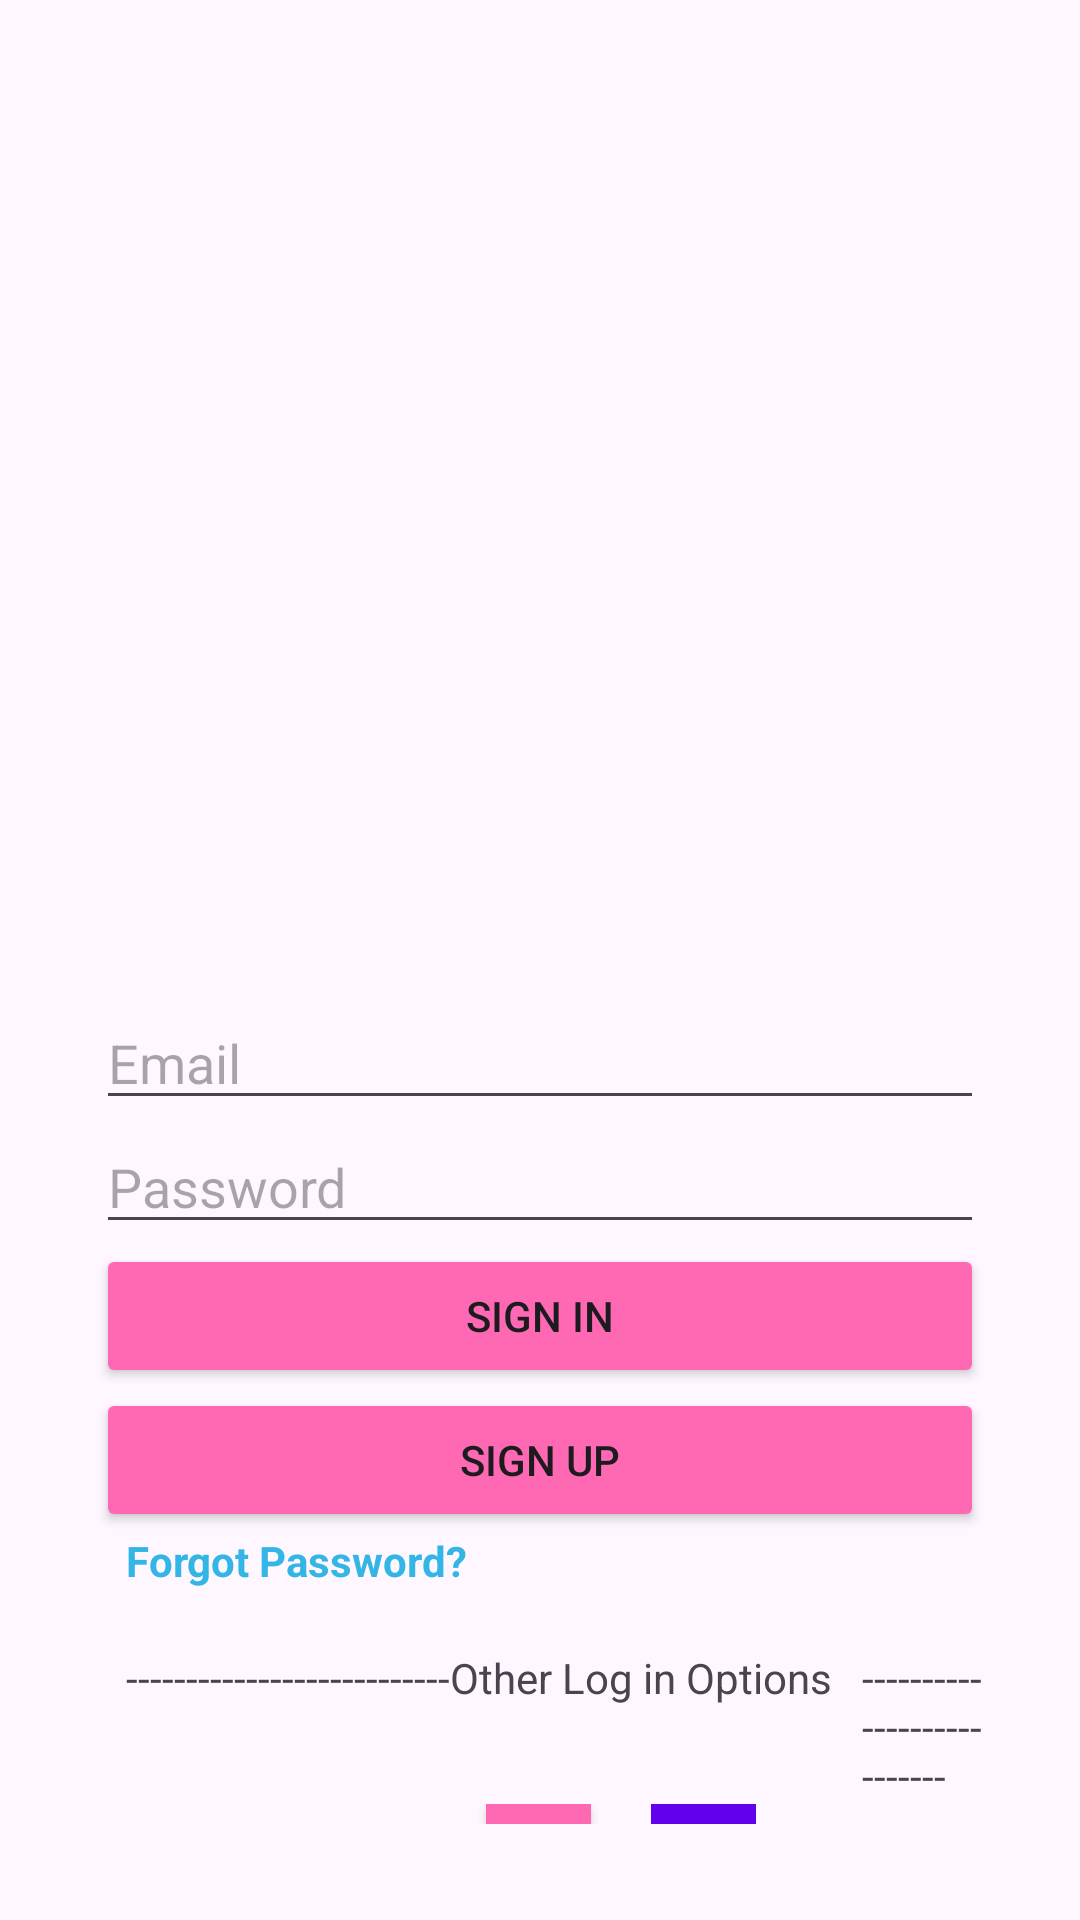

Produce the Android XML layout that renders to this screen, including the resource entries it uses.
<!-- AndroidManifest.xml: application theme Theme.TVShowsSearch -->
<!-- res/layout/activity_login.xml -->
<?xml version="1.0" encoding="utf-8"?>
<LinearLayout xmlns:android="http://schemas.android.com/apk/res/android"
    android:layout_width="match_parent"
    android:layout_height="match_parent"
    android:orientation="vertical"
    android:padding="32dp">

    <ImageView
        android:layout_width="300dp"
        android:layout_height="300dp"
        android:src="@drawable/images"
        android:layout_gravity="center"/>

    <EditText
        android:id="@+id/email"
        android:layout_width="match_parent"
        android:layout_height="wrap_content"
        android:hint="Email"
        android:inputType="textEmailAddress"/>

    <EditText
        android:id="@+id/password"
        android:layout_width="match_parent"
        android:layout_height="wrap_content"
        android:hint="Password"
        android:inputType="textPassword"/>

    <Button
        android:id="@+id/signInButton"
        android:layout_width="match_parent"
        android:layout_height="wrap_content"
        android:backgroundTint="#FF69B4"
        android:text="Sign In"/>

    <Button
        android:id="@+id/signUpButton"
        android:layout_width="match_parent"
        android:layout_height="wrap_content"
        android:backgroundTint="#FF69B4"
        android:text="Sign Up"/>

    <TextView
        android:id="@+id/forgot_password_text"
        android:layout_width="wrap_content"
        android:layout_height="wrap_content"
        android:text="Forgot Password?"
        android:textColor="@android:color/holo_blue_light"
        android:layout_marginLeft="10dp"
        android:textStyle="bold"/>

    <LinearLayout
        android:layout_width="match_parent"
        android:layout_height="wrap_content"
        android:orientation="horizontal"
        android:layout_marginTop="20dp">

        <TextView
            android:id="@+id/left"
            android:layout_width="wrap_content"
            android:layout_height="wrap_content"
            android:text="---------------------------"
            android:layout_marginLeft="10dp" />

        <TextView
            android:id="@+id/other"
            android:layout_width="wrap_content"
            android:layout_height="wrap_content"
            android:text="Other Log in Options" />

        <TextView
            android:id="@+id/right"
            android:layout_width="wrap_content"
            android:layout_height="wrap_content"
            android:text="---------------------------"
            android:layout_marginLeft="10dp" />

    </LinearLayout>

    <LinearLayout
        android:layout_width="match_parent"
        android:layout_height="wrap_content"
        android:orientation="horizontal">

        <Button
            android:id="@+id/googleSignInButton"
            android:layout_width="35dp"
            android:layout_height="wrap_content"
            android:paddingLeft="0dp"
            android:paddingRight="0dp"
            android:paddingTop="0dp"
            android:paddingBottom="0dp"
            android:paddingEnd="0dp"
            android:paddingHorizontal="0dp"
            android:drawablePadding="0dp"
            android:layout_marginLeft="130dp"
            android:background="@drawable/square_button"
            android:drawableLeft="@drawable/common_google_signin_btn_icon_dark"/>

        <com.facebook.login.widget.LoginButton
            xmlns:facebook="http://schemas.android.com/apk/res-auto"
            android:id="@+id/facebookSignInButton"
            android:layout_width="35dp"
            android:layout_height="wrap_content"
            android:backgroundTint="#6200EE"
            facebook:com_facebook_login_text=""
            android:paddingTop="11dp"
            android:paddingBottom="11dp"
            android:layout_marginLeft="20dp"/>

    </LinearLayout>


</LinearLayout>
<!-- resources referenced by this layout -->
<resources>
  <!-- drawable square_button (drawable) -->
  <?xml version="1.0" encoding="utf-8"?>
  <shape xmlns:android="http://schemas.android.com/apk/res/android">
  
      <solid android:color="#FF69B4"/>
  
      <stroke android:color="#FF69B4" />
  
      <corners android:radius="0dp"/>
  
      <padding
          android:left="0dp"
          android:top="0dp"
          android:right="0dp"
          android:bottom="0dp"/>
  
  </shape>
  <style name="Theme.TVShowsSearch" parent="Base.Theme.TVShowsSearch" />
  <style name="Base.Theme.TVShowsSearch" parent="Theme.Material3.DayNight.NoActionBar">
          
          
      </style>
</resources>
